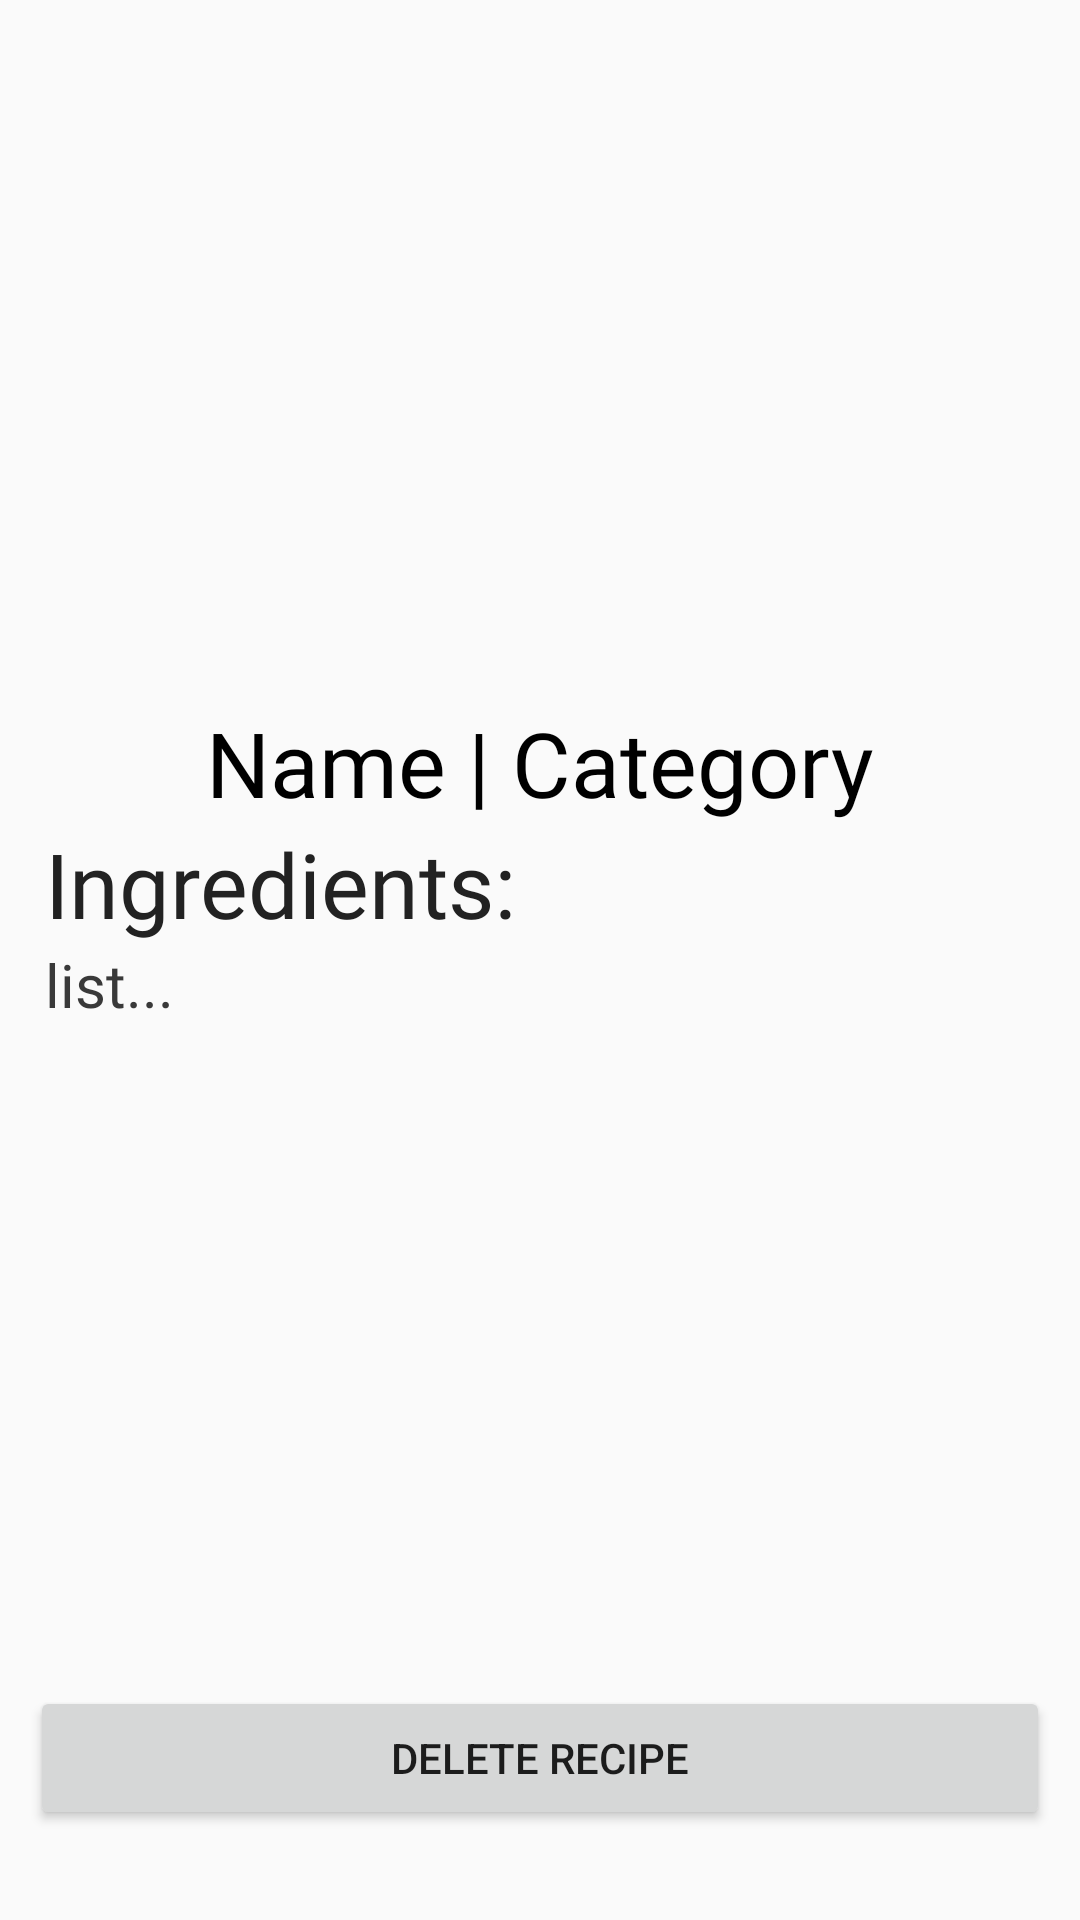

Layout XML and referenced resources for this Android screen:
<!-- AndroidManifest.xml: application theme Theme.Design.Light.NoActionBar -->
<!-- res/layout/fragment_show_recipe.xml -->
<?xml version="1.0" encoding="utf-8"?>
<LinearLayout xmlns:android="http://schemas.android.com/apk/res/android"
    xmlns:app="http://schemas.android.com/apk/res-auto"
    xmlns:tools="http://schemas.android.com/tools"
    android:layout_width="match_parent"
    android:layout_height="match_parent"
    android:gravity="center_horizontal"
    android:orientation="vertical"
    tools:context=".ShowRecipe">

    


    <ImageView
        android:id="@+id/recipePicture"
        android:layout_width="wrap_content"
        android:layout_height="234dp"
        android:padding="30dp"
        android:src="@drawable/banana_pancake" />

    <LinearLayout
        android:layout_width="wrap_content"
        android:layout_height="wrap_content"
        android:gravity="center_horizontal"
        android:orientation="horizontal">

        <TextView
            android:id="@+id/recipeNameText"
            android:layout_width="wrap_content"
            android:layout_height="wrap_content"
            android:text="Name"
            android:maxHeight="100dp"
            android:fontFamily="@font/fjallaone"
            android:textColor="@color/black"
            android:textSize="30dp" />

        <TextView
            android:id="@+id/textView6"
            android:layout_width="wrap_content"
            android:layout_height="wrap_content"
            android:text=" | "
            android:textColor="@color/black"
            android:textSize="30dp" />

        <TextView
            android:id="@+id/categoryText"
            android:layout_width="wrap_content"
            android:layout_height="wrap_content"
            android:text="Category"
            android:fontFamily="@font/fjallaone"
            android:textColor="@color/black"
            android:textSize="30dp" />
    </LinearLayout>

    <LinearLayout
        android:layout_width="match_parent"
        android:layout_height="wrap_content"
        android:layout_marginLeft="10dp"
        android:layout_weight="2"
        android:orientation="vertical">

        <TextView
            android:id="@+id/ingredientsTitle"
            android:layout_width="wrap_content"
            android:layout_height="wrap_content"
            android:text="Ingredients:"
            android:textSize="30dp"
            android:textColor="#222222"
            android:fontFamily="@font/cardobold" />

        <TextView
            android:id="@+id/ingredientsText"
            android:layout_width="wrap_content"
            android:layout_height="wrap_content"
            android:scrollbars="vertical"
            android:text="list..."
            android:textColor="#393939"
            android:fontFamily="@font/poppinsmedium"
            android:maxHeight="150dp"
            android:ellipsize="end"
            android:textSize="20dp" />

    </LinearLayout>

    <LinearLayout
        android:layout_width="match_parent"
        android:layout_height="wrap_content"
        android:layout_weight="1">
        <Button
            android:id="@+id/deleteButton"
            android:layout_width="wrap_content"
            android:layout_height="wrap_content"
            android:layout_gravity="bottom"
            android:layout_margin="10dp"
            android:layout_weight="1"
            android:text="delete recipe" />
    </LinearLayout>

</LinearLayout>
<!-- resources referenced by this layout -->
<resources>

  <!-- not gathered from this repository: default colours our renderer supplied (Android Studio template values) -->
  <color name="black">#FF000000</color>
</resources>
